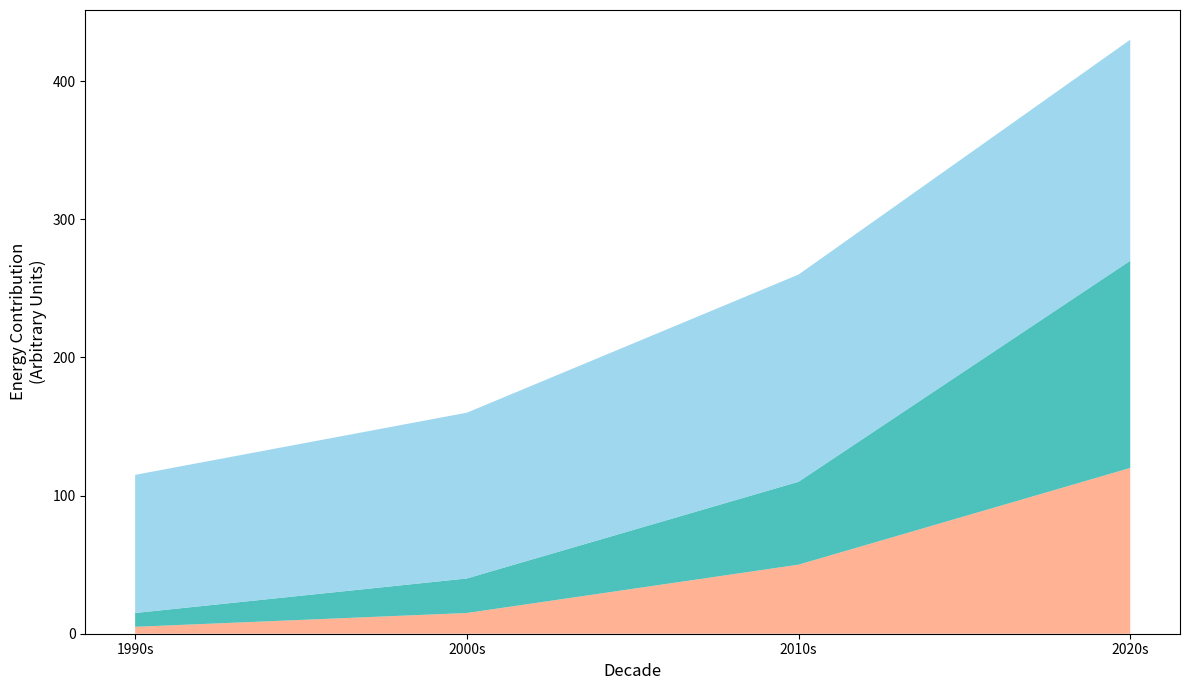

Generate this figure with matplotlib:
import matplotlib.pyplot as plt
import numpy as np

decades = ['1990s', '2000s', '2010s', '2020s']
solar_energy = [5, 15, 50, 120]
wind_energy = [10, 25, 60, 150]
hydroelectric = [100, 120, 150, 160]

energy_data = np.array([solar_energy, wind_energy, hydroelectric])

fig, ax = plt.subplots(figsize=(12, 7))
colors = ['#FFA07A', '#20B2AA', '#87CEEB']

ax.stackplot(decades, energy_data, colors=colors, alpha=0.8)

ax.set_xlabel('Decade', fontsize=12)
ax.set_ylabel('Energy Contribution\n(Arbitrary Units)', fontsize=12)

plt.tight_layout()
plt.show()
